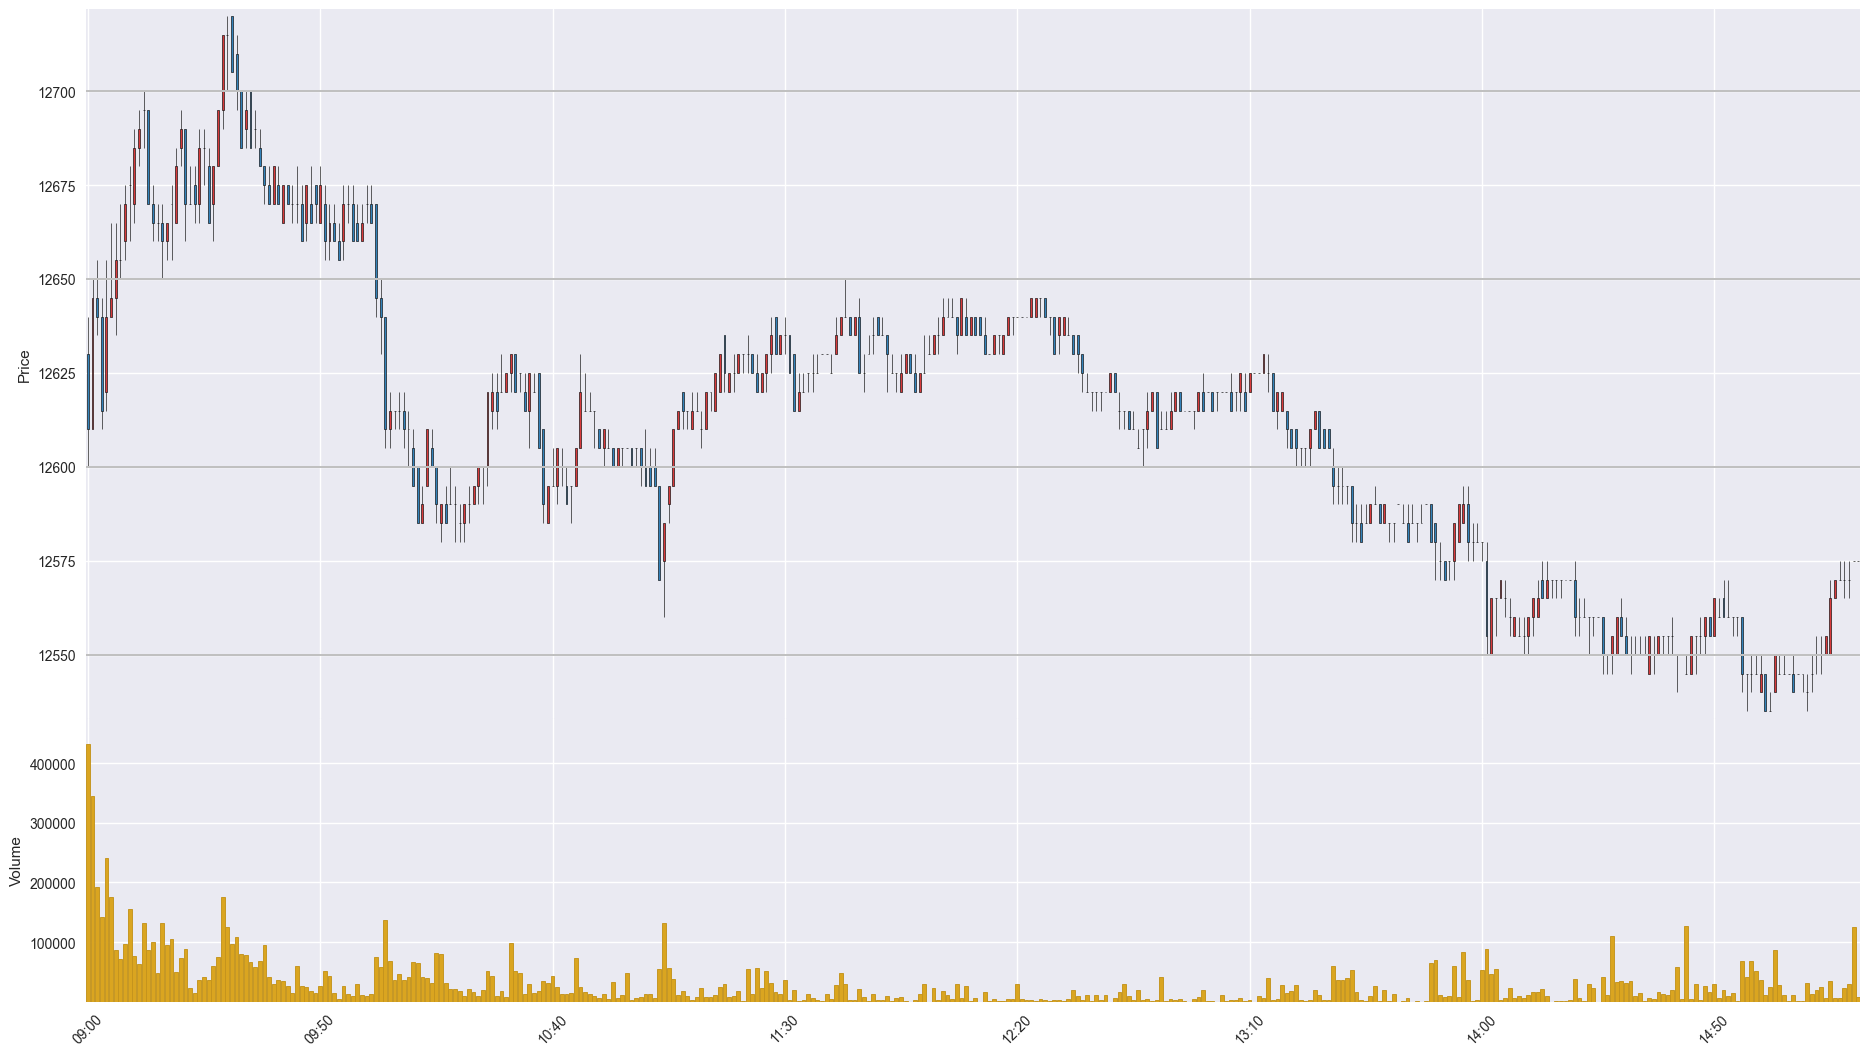

Source data for this figure (header and first rows):
Time, Open, High, Low, Close, Volume
201912020900, 12630, 12640, 12600, 12610, 432405
201912020901, 12610, 12650, 12610, 12645, 345597
201912020902, 12645, 12655, 12635, 12640, 192293
201912020903, 12640, 12645, 12610, 12615, 142112
201912020904, 12620, 12655, 12615, 12640, 241386
201912020905, 12640, 12665, 12640, 12645, 175274
201912020906, 12645, 12665, 12635, 12655, 87169
201912020907, 12655, 12670, 12650, 12655, 71736
201912020908, 12660, 12675, 12655, 12670, 96678
201912020909, 12675, 12680, 12660, 12675, 154936
201912020910, 12670, 12690, 12665, 12685, 75985
201912020911, 12685, 12695, 12680, 12690, 62832
201912020912, 12695, 12700, 12685, 12695, 132724
201912020913, 12695, 12695, 12670, 12670, 85927
201912020914, 12670, 12675, 12660, 12665, 99351
201912020915, 12665, 12670, 12660, 12665, 48568
201912020916, 12665, 12670, 12650, 12660, 131915
201912020917, 12660, 12665, 12655, 12665, 95936
201912020918, 12670, 12675, 12655, 12670, 104619
201912020919, 12665, 12685, 12665, 12680, 49271
201912020920, 12685, 12695, 12680, 12690, 72840
201912020921, 12690, 12690, 12660, 12670, 88957
201912020922, 12670, 12680, 12670, 12670, 22213
201912020923, 12675, 12680, 12665, 12670, 14324
201912020924, 12670, 12690, 12665, 12685, 36704
201912020925, 12685, 12690, 12675, 12685, 41281
201912020926, 12680, 12685, 12665, 12665, 36600
201912020927, 12670, 12680, 12660, 12680, 59451
201912020928, 12680, 12695, 12680, 12695, 74721
201912020929, 12695, 12715, 12690, 12715, 175709
201912020930, 12715, 12720, 12700, 12715, 125080
201912020931, 12720, 12720, 12705, 12705, 97261
201912020932, 12710, 12715, 12695, 12700, 109184
201912020933, 12700, 12700, 12685, 12685, 80338
201912020934, 12690, 12700, 12685, 12695, 79044
201912020935, 12700, 12700, 12685, 12685, 66010
201912020936, 12690, 12695, 12685, 12690, 58143
201912020937, 12685, 12690, 12680, 12680, 68162
201912020938, 12680, 12680, 12670, 12675, 94622
201912020939, 12675, 12680, 12670, 12670, 41557
201912020940, 12670, 12680, 12670, 12680, 29927
201912020941, 12675, 12680, 12670, 12670, 36537
201912020942, 12665, 12675, 12665, 12675, 35056
201912020943, 12675, 12675, 12670, 12670, 26502
201912020944, 12670, 12675, 12665, 12670, 14291
201912020945, 12670, 12680, 12665, 12670, 60218
201912020946, 12670, 12675, 12660, 12660, 25776
201912020947, 12665, 12675, 12660, 12675, 24256
201912020948, 12670, 12680, 12665, 12665, 17527
201912020949, 12675, 12675, 12665, 12670, 15275
201912020950, 12665, 12680, 12665, 12675, 26660
201912020951, 12670, 12675, 12655, 12660, 51489
201912020952, 12660, 12670, 12655, 12665, 43614
201912020953, 12665, 12670, 12660, 12660, 14123
201912020954, 12660, 12665, 12655, 12655, 5045
201912020955, 12660, 12675, 12655, 12670, 25981
201912020956, 12670, 12675, 12665, 12670, 13259
201912020957, 12670, 12675, 12660, 12660, 8926
201912020958, 12665, 12670, 12660, 12660, 30500
201912020959, 12660, 12670, 12660, 12665, 11996
... 322 more rows
